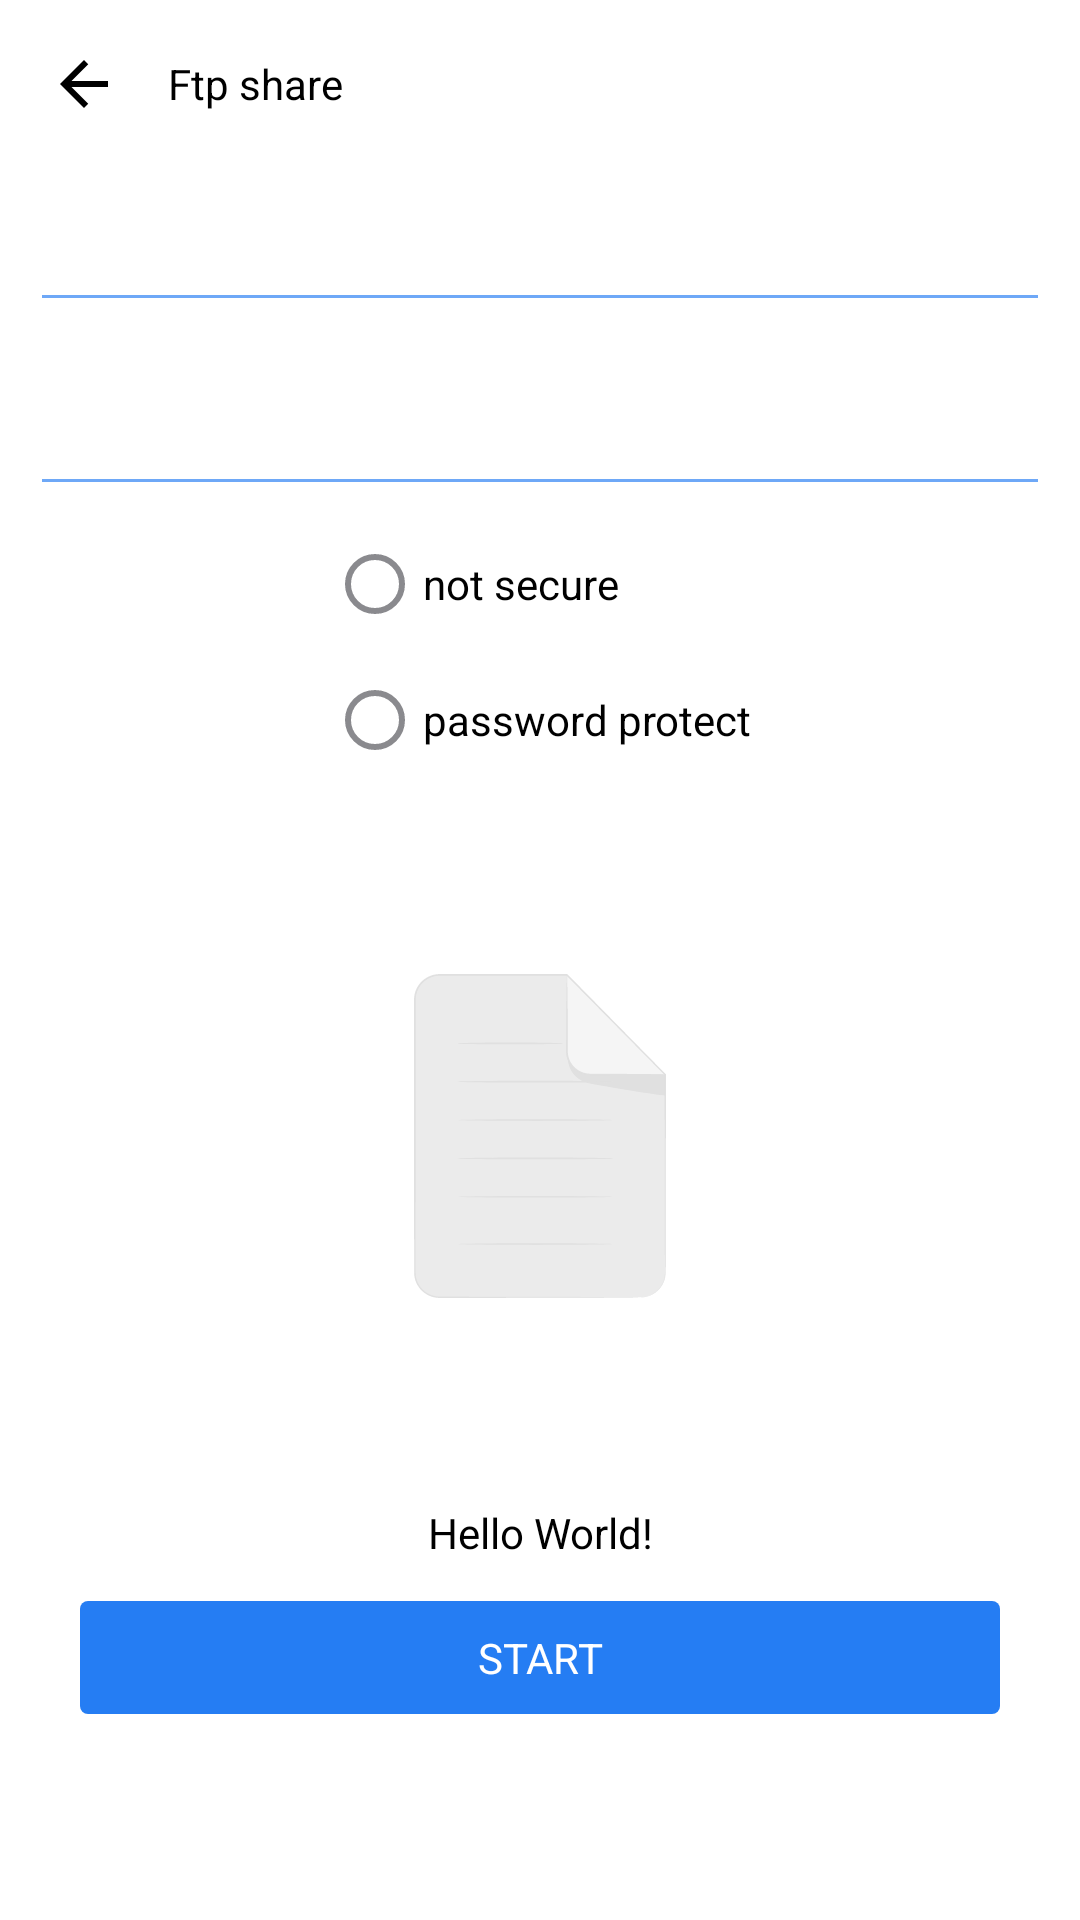

Layout XML and referenced resources for this Android screen:
<!-- AndroidManifest.xml: application theme AppTheme -->
<!-- res/layout/activity_transfer.xml -->
<?xml version="1.0" encoding="utf-8"?>
<LinearLayout xmlns:android="http://schemas.android.com/apk/res/android"
    xmlns:app="http://schemas.android.com/apk/res-auto"
    android:layout_width="match_parent"
    android:layout_height="match_parent"
    android:background="@color/sys_quarternary"
    android:orientation="vertical">

    <androidx.constraintlayout.widget.ConstraintLayout
        android:id="@+id/cl_toolbar"
        android:layout_width="match_parent"
        android:layout_height="?attr/actionBarSize"
        android:background="@color/sys_quarternary"
        app:layout_constraintEnd_toEndOf="parent"
        app:layout_constraintStart_toStartOf="parent"
        app:layout_constraintTop_toTopOf="parent">

        <androidx.appcompat.widget.AppCompatImageView
            android:id="@+id/iv_back"
            android:layout_width="?attr/actionBarSize"
            android:layout_height="?attr/actionBarSize"
            android:background="?attr/selectableItemBackground"
            android:onClick="onClickBack"
            android:scaleType="centerInside"
            app:layout_constraintBottom_toBottomOf="parent"
            app:layout_constraintStart_toStartOf="parent"
            app:layout_constraintTop_toTopOf="parent"
            app:srcCompat="@drawable/ic_arrow_back" />

        <androidx.appcompat.widget.AppCompatTextView
            android:id="@+id/tv_title"
            android:layout_width="0dp"
            android:layout_height="?attr/actionBarSize"
            android:ellipsize="end"
            android:gravity="center_vertical"
            android:lines="1"
            android:text="@string/ftp_share"
            android:textColor="@color/label_prim"
            app:layout_constraintBottom_toBottomOf="parent"
            app:layout_constraintEnd_toEndOf="parent"
            app:layout_constraintStart_toEndOf="@+id/iv_back"
            app:layout_constraintTop_toTopOf="parent" />

    </androidx.constraintlayout.widget.ConstraintLayout>

    <LinearLayout
        android:id="@+id/ll_config_ftp"
        android:layout_width="match_parent"
        android:layout_height="wrap_content"
        android:orientation="vertical">

        <androidx.appcompat.widget.AppCompatEditText
            android:id="@+id/et_user_name"
            android:layout_width="match_parent"
            android:layout_height="wrap_content"
            android:layout_margin="10dp" />

        <androidx.appcompat.widget.AppCompatEditText
            android:id="@+id/et_user_pw"
            android:layout_width="match_parent"
            android:layout_height="wrap_content"
            android:layout_margin="10dp" />

        <RadioGroup
            android:id="@+id/rg_cofig"
            android:layout_width="wrap_content"
            android:layout_height="wrap_content"
            android:layout_gravity="center">

            <androidx.appcompat.widget.AppCompatRadioButton
                android:id="@+id/rb_portable_access"
                android:layout_width="wrap_content"
                android:layout_height="wrap_content"
                android:buttonTint="@color/label_sec"
                android:text="@string/not_secure" />

            <androidx.appcompat.widget.AppCompatRadioButton
                android:id="@+id/rb_protect_access"
                android:layout_width="wrap_content"
                android:layout_height="wrap_content"
                android:layout_marginTop="@dimen/px20"
                android:buttonTint="@color/label_sec"
                android:text="@string/password_protect" />

        </RadioGroup>

    </LinearLayout>

    <androidx.appcompat.widget.AppCompatImageView
        android:id="@+id/iv_link_code"
        android:layout_width="wrap_content"
        android:layout_height="wrap_content"
        android:layout_gravity="center"
        android:layout_marginTop="@dimen/px20"
        android:adjustViewBounds="true"
        android:padding="@dimen/px20"
        android:src="@drawable/workspace_vector_ic_no_file" />

    <androidx.appcompat.widget.AppCompatTextView
        android:id="@+id/tv_ftp_address"
        android:layout_width="match_parent"
        android:layout_height="wrap_content"
        android:layout_margin="@dimen/px20"
        android:gravity="center"
        android:text="Hello World!"
        android:textColor="@color/label_prim" />

    <androidx.appcompat.widget.AppCompatTextView
        android:id="@+id/tv_start_server"
        android:layout_width="match_parent"
        android:layout_height="wrap_content"
        android:layout_gravity="center"
        android:layout_marginStart="@dimen/px40"
        android:layout_marginEnd="@dimen/px40"
        android:background="@drawable/selector_button_primary_radius"
        android:gravity="center"
        android:paddingTop="@dimen/px14"
        android:paddingBottom="@dimen/px14"
        android:text="@string/start"
        android:textAllCaps="true"
        android:textColor="@color/fixed_white" />

</LinearLayout>
<!-- resources referenced by this layout -->
<resources>
  <color name="fixed_white">#FFFFFF</color>
  <color name="label_prim">@color/fixed_black</color>
  <color name="label_sec">#993C3C43</color>
  <color name="sys_quarternary">@color/fixed_white</color>
  <dimen name="px14">9.33dp</dimen>
  <dimen name="px20">13.33dp</dimen>
  <dimen name="px40">26.67dp</dimen>
  <!-- drawable ic_arrow_back (drawable) -->
  <vector xmlns:android="http://schemas.android.com/apk/res/android"
      android:width="24dp"
      android:height="24dp"
      android:viewportWidth="24"
      android:viewportHeight="24">
      <path
          android:fillColor="@color/fixed_black"
          android:pathData="M20,11H7.83L13.42,5.41L12,4L4,12L12,20L13.41,18.59L7.83,13H20V11Z" />
  </vector>
  <!-- drawable selector_button_primary_radius (drawable) -->
  <?xml version="1.0" encoding="utf-8"?>
  <selector xmlns:android="http://schemas.android.com/apk/res/android">
      <item android:state_pressed="true">
          <shape android:shape="rectangle">
              <solid android:color="@color/colorPrimaryDark" />
              <corners android:radius="@dimen/px4" />
          </shape>
      </item>
      <item>
          <shape android:shape="rectangle">
              <solid android:color="@color/colorPrimary" />
              <corners android:radius="@dimen/px4" />
          </shape>
      </item>
  </selector>
  <!-- drawable workspace_vector_ic_no_file: vector/xml drawable (drawable, 6371 chars, omitted) -->
  <string name="ftp_share">Ftp share</string>
  <string name="not_secure">not secure</string>
  <string name="password_protect">password protect</string>
  <string name="start">start</string>
  <style name="AppTheme" parent="Theme.AppCompat.Light.NoActionBar">
          <item name="colorPrimary">@color/brand</item>
          <item name="colorPrimaryDark">@color/brand_500</item>
          <item name="colorAccent">@color/brand</item>
          <item name="colorControlNormal">@color/brand_400</item>
          <item name="colorControlActivated">@color/brand</item>
          <item name="colorSwitchThumbNormal">@color/sys_gray_2</item>
          <item name="android:colorForeground">@color/sys_gray_3</item>
          <item name="android:actionMenuTextColor">@color/label_prim</item>
          <item name="windowNoTitle">true</item>
          <item name="windowActionBar">true</item>
          <item name="android:windowContentOverlay">@null</item>
          <item name="bottomSheetDialogTheme">@style/AppBottomSheetDialogTheme</item>
      </style>
  <color name="fixed_black">#000000</color>
  <color name="colorPrimaryDark">@color/brand_500</color>
  <dimen name="px4">2.67dp</dimen>
  <color name="colorPrimary">@color/brand</color>
  <color name="brand">#257DF3</color>
  <color name="brand_500">#0C64D9</color>
  <color name="brand_400">#6EA8F7</color>
  <color name="sys_gray_2">#AEAEB2</color>
  <color name="sys_gray_3">#C7C7CC</color>
  <style name="AppBottomSheetDialogTheme" parent="Theme.Design.Light.BottomSheetDialog">
          <item name="bottomSheetStyle">@style/AppModalStyle</item>
          <item name="android:windowIsFloating">false</item>
          <item name="android:windowSoftInputMode">adjustResize</item>
      </style>
  <style name="AppModalStyle" parent="Widget.Design.BottomSheet.Modal">
          <item name="android:background">@drawable/bottom_dialog_bg_radius_top</item>
      </style>
  <!-- drawable bottom_dialog_bg_radius_top (drawable) -->
  <?xml version="1.0" encoding="utf-8"?>
  <shape xmlns:android="http://schemas.android.com/apk/res/android">
      <solid android:color="@color/sys_quarternary" />
      <corners
          android:bottomLeftRadius="0dp"
          android:bottomRightRadius="0dp"
          android:topLeftRadius="8dp"
          android:topRightRadius="8dp" />
  </shape>
</resources>
